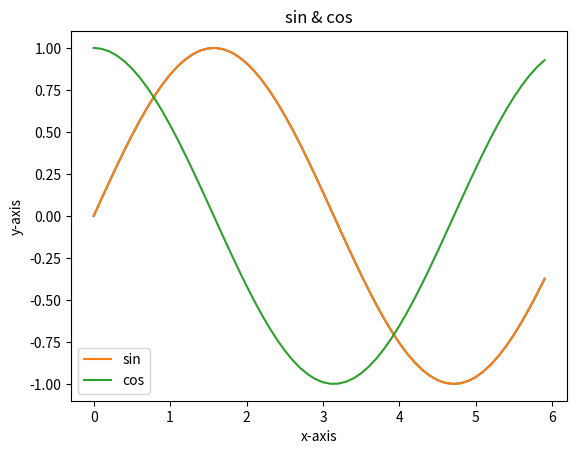

Reproduce this figure in Python.
import matplotlib.pyplot as plt
import numpy as np
x = np.arange(0, 6, 0.1)
y = np.sin(x)
plt.plot(x,y)
plt.show()

x = np.arange(0, 6, 0.1)
y1 = np.sin(x)
y2 = np.cos(x)
plt.plot(x,y1, label='sin')
plt.plot(x, y2, linestyle='-', label='cos')
plt.xlabel('x-axis')
plt.ylabel('y-axis')
plt.title('sin & cos')        
plt.legend()
plt.show()